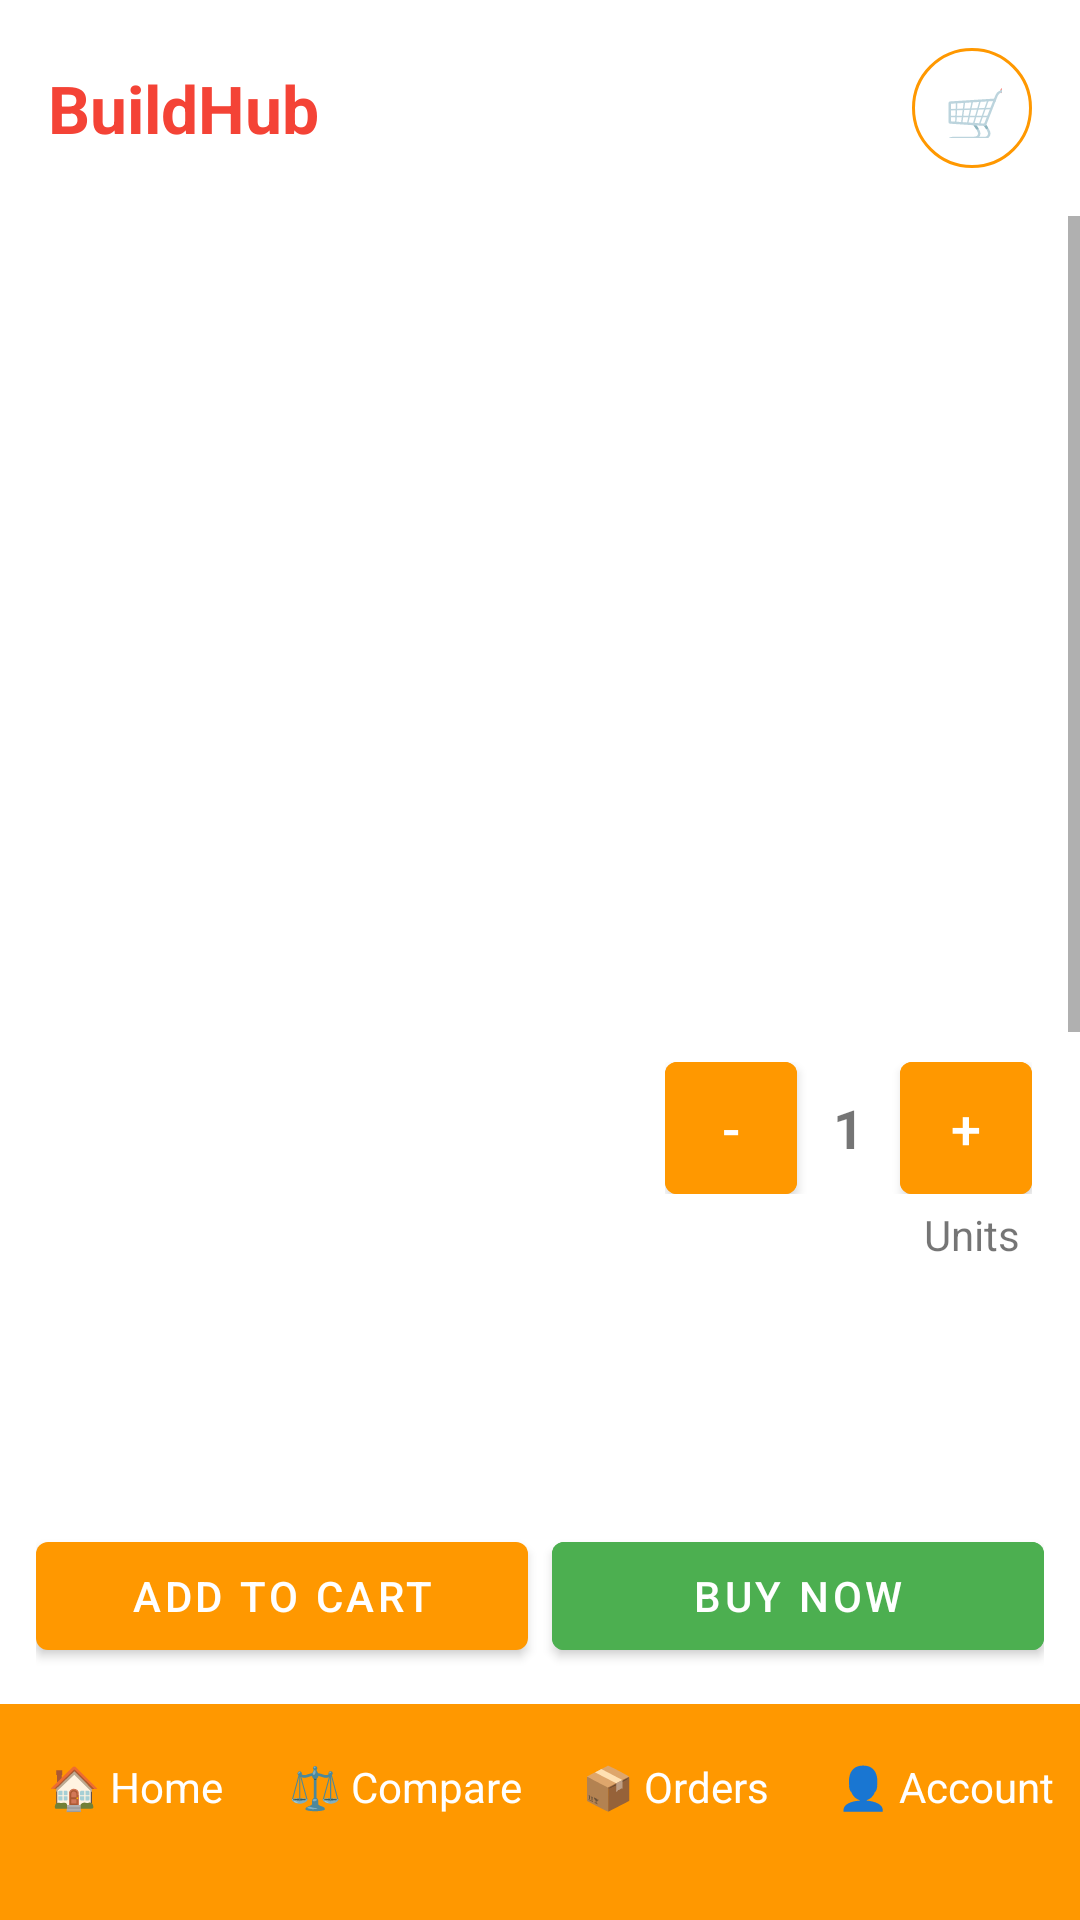

This screen was rendered from an Android layout file. Write that file and the resources it references.
<!-- AndroidManifest.xml: application theme Theme.BuildHub -->
<!-- res/layout/activity_product_detail.xml -->
<?xml version="1.0" encoding="utf-8"?>
<LinearLayout xmlns:android="http://schemas.android.com/apk/res/android"
    android:orientation="vertical"
    android:layout_width="match_parent"
    android:layout_height="match_parent">

    <include layout="@layout/layout_header"/>

    <ScrollView
        android:layout_width="match_parent"
        android:layout_height="0dp"
        android:layout_weight="1">

        <LinearLayout
            android:orientation="vertical"
            android:padding="16dp"
            android:layout_width="match_parent"
            android:layout_height="wrap_content">

            <ImageView
                android:id="@+id/imgProduct"
                android:layout_width="match_parent"
                android:layout_height="250dp"
                android:scaleType="centerCrop"
                android:layout_marginBottom="16dp"/>

            
            <RelativeLayout
                android:layout_width="match_parent"
                android:layout_height="wrap_content"
                android:layout_marginBottom="4dp">

                <LinearLayout
                    android:id="@+id/quantity_selector"
                    android:layout_width="wrap_content"
                    android:layout_height="wrap_content"
                    android:layout_alignParentEnd="true"
                    android:layout_centerVertical="true"
                    android:gravity="center_vertical"
                    android:orientation="horizontal">

                    <Button
                        android:id="@+id/btnDecrease"
                        android:layout_width="44dp"
                        android:layout_height="44dp"
                        android:backgroundTint="@color/orange"
                        android:insetTop="0dp"
                        android:insetBottom="0dp"
                        android:padding="0dp"
                        android:text="-"
                        android:textSize="18sp" />

                    <TextView
                        android:id="@+id/txtCount"
                        android:layout_width="wrap_content"
                        android:layout_height="wrap_content"
                        android:paddingStart="12dp"
                        android:paddingEnd="12dp"
                        android:text="1"
                        android:textSize="18sp"
                        android:textStyle="bold" />

                    <Button
                        android:id="@+id/btnIncrease"
                        android:layout_width="44dp"
                        android:layout_height="44dp"
                        android:backgroundTint="@color/orange"
                        android:insetTop="0dp"
                        android:insetBottom="0dp"
                        android:padding="0dp"
                        android:text="+"
                        android:textSize="18sp" />
                </LinearLayout>

                <TextView
                    android:id="@+id/txtName"
                    android:layout_width="match_parent"
                    android:layout_height="wrap_content"
                    android:layout_alignParentStart="true"
                    android:layout_centerVertical="true"
                    android:layout_marginEnd="8dp"
                    android:layout_toStartOf="@id/quantity_selector"
                    android:textColor="@color/black"
                    android:textSize="26sp"
                    android:textStyle="bold" />
            </RelativeLayout>

            <TextView
                android:id="@+id/txtUnitDisplay"
                android:layout_width="wrap_content"
                android:layout_height="wrap_content"
                android:layout_gravity="end"
                android:layout_marginEnd="4dp"
                android:layout_marginBottom="16dp"
                android:text="Units"
                android:textSize="14sp" />


            <TextView
                android:id="@+id/txtSupplier"
                android:layout_width="match_parent"
                android:layout_height="wrap_content"
                android:textSize="14sp"
                android:textColor="#757575"
                android:layout_marginBottom="8dp"/>

            <TextView
                android:id="@+id/txtPrice"
                android:layout_width="match_parent"
                android:layout_height="wrap_content"
                android:textSize="22sp"
                android:textStyle="bold"
                android:textColor="@color/green"
                android:layout_marginBottom="8dp"/>

            <TextView
                android:id="@+id/tvPossibleDelivery"
                android:layout_width="match_parent"
                android:layout_height="wrap_content"
                android:textSize="16sp"
                android:textColor="@color/red"
                android:layout_marginBottom="16dp"/>

            <TextView
                android:text="Description"
                android:textStyle="bold"
                android:layout_width="match_parent"
                android:layout_height="wrap_content"
                android:layout_marginTop="8dp"/>

            <TextView
                android:id="@+id/txtDescription"
                android:layout_width="match_parent"
                android:layout_height="wrap_content"
                android:textSize="16sp"
                android:layout_marginBottom="12dp"/>

            <TextView
                android:text="Quality"
                android:textStyle="bold"
                android:layout_width="match_parent"
                android:layout_height="wrap_content"/>

            <TextView
                android:id="@+id/txtQuality"
                android:layout_width="match_parent"
                android:layout_height="wrap_content"
                android:textSize="16sp"
                android:layout_marginBottom="12dp"/>

            <TextView
                android:text="More Details"
                android:textStyle="bold"
                android:layout_width="match_parent"
                android:layout_height="wrap_content"/>

            <TextView
                android:id="@+id/txtDetails"
                android:layout_width="match_parent"
                android:layout_height="wrap_content"
                android:textSize="16sp"
                android:layout_marginBottom="24dp"/>

        </LinearLayout>
    </ScrollView>

    <LinearLayout
        android:orientation="horizontal"
        android:padding="12dp"
        android:weightSum="2"
        android:layout_width="match_parent"
        android:layout_height="wrap_content">

        <Button
            android:id="@+id/btnAddToCart"
            android:text="Add to Cart"
            android:layout_weight="1"
            android:layout_width="0dp"
            android:layout_height="wrap_content"/>

        <Button
            android:id="@+id/btnBuyNow"
            android:text="Buy Now"
            android:backgroundTint="@color/green"
            android:layout_marginStart="8dp"
            android:layout_weight="1"
            android:layout_width="0dp"
            android:layout_height="wrap_content"/>
    </LinearLayout>

    <include layout="@layout/layout_footer"/>

</LinearLayout>
<!-- res/layout/layout_header.xml (included above) -->
<?xml version="1.0" encoding="utf-8"?>
<LinearLayout xmlns:android="http://schemas.android.com/apk/res/android"
    android:id="@+id/headerLayout"
    android:orientation="horizontal"
    android:padding="16dp"
    android:gravity="center_vertical"
    android:layout_width="match_parent"
    android:layout_height="wrap_content">

    
    <TextView
        android:id="@+id/btnBack"
        android:text="⬅️"
        android:textSize="18sp"
        android:visibility="gone"
        android:layout_marginEnd="12dp"
        android:layout_width="wrap_content"
        android:layout_height="wrap_content"/>

    <TextView
        android:id="@+id/txtAppName"
        android:layout_width="wrap_content"
        android:layout_height="wrap_content"
        android:text="BuildHub"
        android:textSize="22sp"
        android:textStyle="bold"
        android:textColor="@color/red" />

    <View
        android:layout_width="0dp"
        android:layout_weight="1"
        android:layout_height="0dp"/>

    
    <TextView
        android:id="@+id/btnCart"
        android:text="🛒"
        android:gravity="center"
        android:textSize="18sp"
        android:background="@drawable/cart_background"
        android:padding="10dp"
        android:layout_width="40dp"
        android:layout_height="40dp"/>
</LinearLayout>
<!-- res/layout/layout_footer.xml (included above) -->
<?xml version="1.0" encoding="utf-8"?>
<LinearLayout xmlns:android="http://schemas.android.com/apk/res/android"
    android:orientation="horizontal"
    android:background="@color/orange"
    android:weightSum="4"
    android:layout_width="match_parent"
    android:layout_height="72dp">

    <TextView
        android:id="@+id/navHome"
        android:text="🏠 Home"
        android:gravity="center_horizontal"
        android:paddingTop="18dp"
        android:textColor="@color/white"
        android:layout_weight="1"
        android:layout_width="0dp"
        android:layout_height="match_parent"/>

    <TextView
        android:id="@+id/navCompare"
        android:text="⚖️ Compare"
        android:gravity="center_horizontal"
        android:paddingTop="18dp"
        android:textColor="@color/white"
        android:layout_weight="1"
        android:layout_width="0dp"
        android:layout_height="match_parent"/>

    <TextView
        android:id="@+id/navOrders"
        android:text="📦 Orders"
        android:gravity="center_horizontal"
        android:paddingTop="18dp"
        android:textColor="@color/white"
        android:layout_weight="1"
        android:layout_width="0dp"
        android:layout_height="match_parent"/>

    <TextView
        android:id="@+id/navAccount"
        android:text="👤 Account"
        android:gravity="center_horizontal"
        android:paddingTop="18dp"
        android:textColor="@color/white"
        android:layout_weight="1"
        android:layout_width="0dp"
        android:layout_height="match_parent"/>
</LinearLayout>
<!-- resources referenced by this layout -->
<resources>
  <color name="black">#000000</color>
  <color name="green">#4CAF50</color>
  <color name="orange">#FF9800</color>
  <color name="red">#F44336</color>
  <color name="white">#FFFFFF</color>
  <!-- drawable cart_background (drawable) -->
  <?xml version="1.0" encoding="utf-8"?>
  <shape xmlns:android="http://schemas.android.com/apk/res/android"
      android:shape="oval">
      <stroke
          android:width="1dp"
          android:color="@color/orange" />
  </shape>
  <style name="Theme.BuildHub" parent="Theme.MaterialComponents.DayNight.DarkActionBar">
  
          
          <item name="colorPrimary">@color/orange</item>
          <item name="colorPrimaryVariant">@color/red</item>
          <item name="colorOnPrimary">@color/white</item>
  
          
          <item name="colorSecondary">@color/red</item>
          <item name="colorSecondaryVariant">@color/orange</item>
          <item name="colorOnSecondary">@color/white</item>
  
          
          <item name="android:statusBarColor">@color/red</item>
  
      </style>
</resources>
